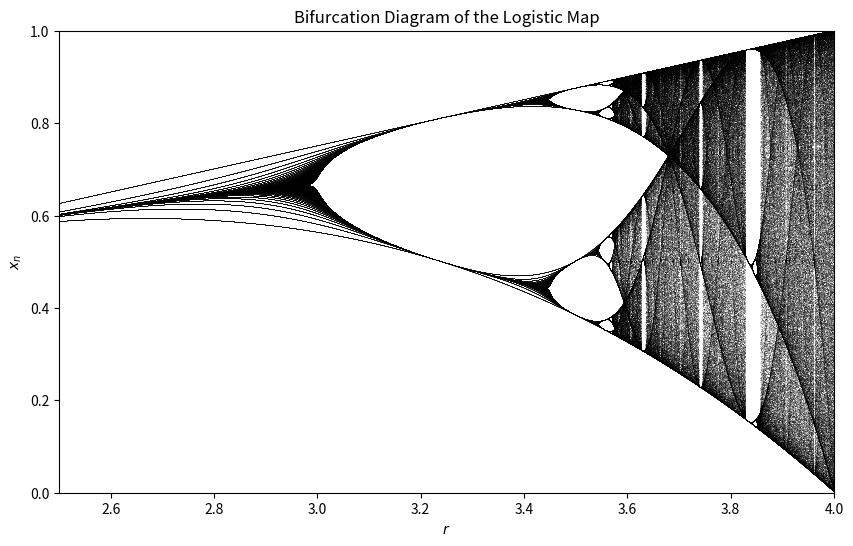

This chart was generated by the following Python code:
import numpy as np
import matplotlib.pyplot as plt

def logistic_map(r, x):
    """The logistic map equation."""
    return r * x * (1 - x)

def find_r(data):
    return data[0]

def find_x(data):
    return data[1]

# Parameters
n = 200   # Number of iterations
r_values = np.linspace(2.5, 4, 10000)  # Range of r values

# Initialize plot
fig, ax = plt.subplots(figsize=(10, 6))
ax.set_xlim(2.5, 4)
ax.set_ylim(0, 1)
ax.set_xlabel('$r$')
ax.set_ylabel('$x_{n}$')
ax.set_title('Bifurcation Diagram of the Logistic Map')

x_data = []

# Iterate over r values
for r in r_values:
    x = 0.5  # Initial condition
    for i in range(n):
        x = logistic_map(r, x)
        x_data.append((r, x))

# Organize data
x = list(map(find_x, x_data))
r = list(map(find_r, x_data))

ax.plot(r, x, ',k', alpha=0.2)  # Plot points
plt.show()